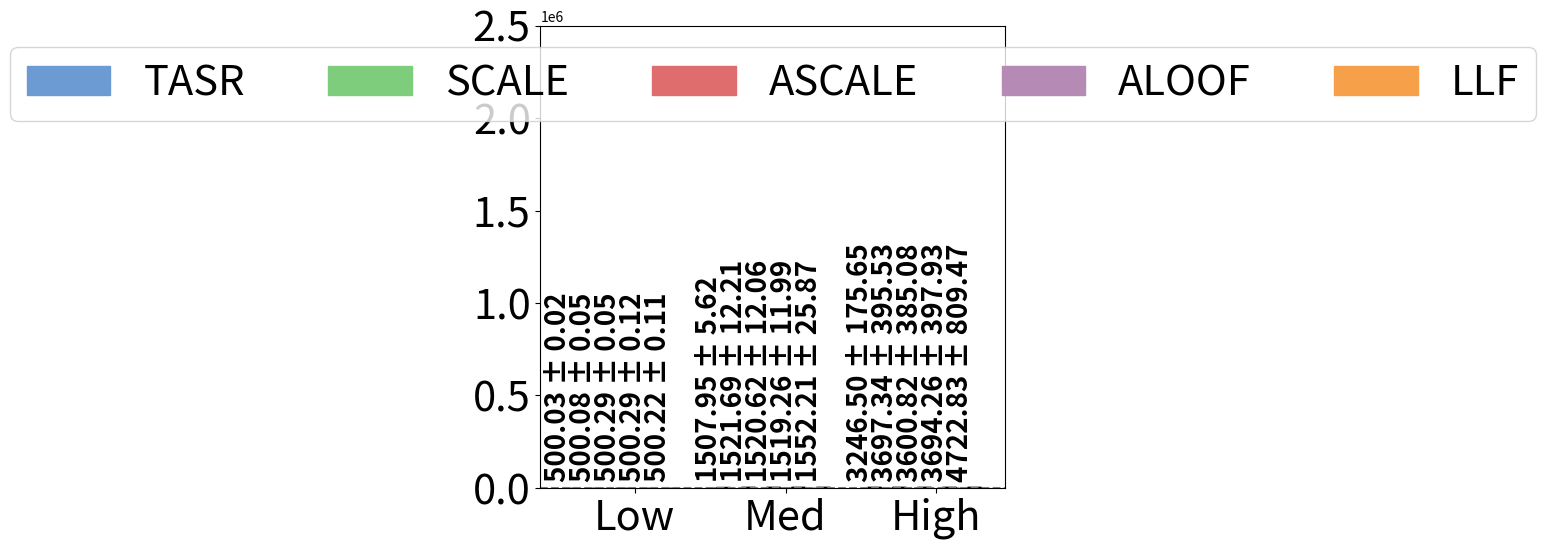

Write the Python code that produced this figure.
#File: plot_sc_results_pig_congestion.py
#Purpose: Plots single-commodity average total travel time (congestion) and standard deviations 
#for the Pigou network under low, medium, and high demand levels.

import matplotlib.pyplot as plt
import numpy as np
import matplotlib.patches as mpatches

pig_low = {
    "SO_TSTT": [500.02, 500.02, 500.02, 500.02, 500.02, 500.02],
    "flow_assigned": [25.00, 25.00, 25.00, 25.00, 25.00, 25.00],
    "selfish_flow": [25.00, 25.00, 25.00, 25.00, 25.00, 25.00],
    "TSTT": [500.03, 500.02, 500.08, 500.29, 500.29, 500.22],
    "st_devs_t": [0.02, 0.00, 0.05, 0.05, 0.12, 0.11],
    "runtime": [0.80378, 0.82581, 0.87960, 0.87646, 0.87642, 0.94837],
    "st_devs": [0.04226, 0.17641, 0.10181, 0.10645, 0.07027, 0.45453],
    "drivers": [25.00, 25.00, 25.00, 25.00, 25.00, 25.00],
}

pig_med = {
    "SO_TSTT": [1504.45, 1504.45, 1504.45, 1504.45, 1504.45, 1504.45],
    "flow_assigned": [75.0, 75.0, 75.0, 75.0, 75.0, 75.0],
    "selfish_flow": [75.0, 75.0, 75.0, 75.0, 75.0, 75.0],
    "TSTT": [1507.95, 1504.45, 1521.69, 1520.62, 1519.26, 1552.21],
    "st_devs_t": [5.62, 0.00, 12.21, 12.06, 11.99, 25.87],
    "runtime": [0.89452, 0.83683, 0.86312, 0.86490, 0.85911, 0.86281],
    "st_devs": [0.11822, 0.08921, 0.09300, 0.09478, 0.07674, 0.11934],
    "drivers": [75.00, 75.00, 75.00, 75.00, 75.00, 75.00]
}

pig_high = {
    "SO_TSTT": [3142.38, 3142.38, 3142.38, 3142.38, 3142.38, 3142.38],
    "flow_assigned": [150.00, 150.00, 150.00, 150.00, 150.00, 150.00],
    "selfish_flow": [150.00, 150.00, 150.00, 150.00, 150.00, 150.00],
    "TSTT": [3246.50, 3142.38, 3697.34, 3600.82, 3694.26, 4722.83], 
    "st_devs_t": [175.65, 0.00, 395.53, 385.08, 397.93, 809.47],
    "runtime": [0.82675, 0.87352, 0.89170, 0.88769, 0.83551, 0.87451],
    "st_devs": [0.11993, 0.19307, 0.14217, 0.10694, 0.06369, 0.06410],
    "drivers": [150.00, 150.00, 150.00, 150.00, 150.00, 150.00]
}

def construct_congestion_lists(sf_dict):
    tstt_values = sf_dict['TSTT']
    std_tstt_values = sf_dict['st_devs_t']
    return tstt_values, std_tstt_values

congestion_pig_low, std_pig_low = construct_congestion_lists(pig_low)
congestion_pig_med, std_pig_med = construct_congestion_lists(pig_med)
congestion_pig_high, std_pig_high = construct_congestion_lists(pig_high)

congestion_pig_low = [value for i, value in enumerate(congestion_pig_low) if i != 1]
congestion_pig_med = [value for i, value in enumerate(congestion_pig_med) if i != 1]
congestion_pig_high = [value for i, value in enumerate(congestion_pig_high) if i != 1]

std_pig_low = [value for i, value in enumerate(std_pig_low) if i != 1]
std_pig_med = [value for i, value in enumerate(std_pig_med) if i != 1]
std_pig_high = [value for i, value in enumerate(std_pig_high) if i != 1]

group_width = 5
group_spacing = 1
x_pig_low = np.arange(group_width)
x_pig_med = np.arange(group_width) + group_width + group_spacing
x_pig_high = np.arange(group_width) + 2 * (group_width + group_spacing)

colors = ['#6B9BD2', '#7DCD7D', '#E06D6D', '#B58BB6', '#F6A04A']
bar_labels = ['TASR','SCALE', 'ASCALE', 'ALOOF', 'LLF']

fig, ax = plt.subplots(figsize=(6, 6))

bars_low = ax.bar(x_pig_low, congestion_pig_low, width=0.8, color=colors, yerr=std_pig_low, capsize=5)
bars_med = ax.bar(x_pig_med, congestion_pig_med, width=0.8, color=colors, yerr=std_pig_med, capsize=5)
bars_high = ax.bar(x_pig_high, congestion_pig_high, width=0.8, color=colors, yerr=std_pig_high, capsize=5)

ax.set_xticks([(group_width / 2), 
               (group_width + group_spacing + group_width / 2), 
               (2 * (group_width + group_spacing) + group_width / 2)])
ax.set_xticklabels(['Low', 'Med', 'High'], fontsize=30)
ax.tick_params(axis='y', labelsize=30)
ax.set_ylim(0.0, 2500000)

fixed_offset = 30000

for i in range(len(bars_low)):
    bar_height = bars_low[i].get_height()
    ax.text(
        bars_low[i].get_x() + bars_low[i].get_width() / 2, 
        bar_height + fixed_offset, 
        f'{congestion_pig_low[i]:.2f} ± {std_pig_low[i]:.2f}', 
        rotation=90, fontsize=20, ha='right', va='bottom', fontweight='bold'
    )

for i in range(len(bars_med)):
    bar_height = bars_med[i].get_height()
    ax.text(
        bars_med[i].get_x() + bars_med[i].get_width() / 2, 
        bar_height + fixed_offset, 
        f'{congestion_pig_med[i]:.2f} ± {std_pig_med[i]:.2f}', 
        rotation=90, fontsize=20, ha='right', va='bottom', fontweight='bold'
    )

for i in range(len(bars_high)):
    bar_height = bars_high[i].get_height()
    ax.text(
        bars_high[i].get_x() + bars_high[i].get_width() / 2, 
        bar_height + fixed_offset, 
        f'{congestion_pig_high[i]:.2f} ± {std_pig_high[i]:.2f}', 
        rotation=90, fontsize=20, ha='right', va='bottom', fontweight='bold'
    )

legend_handles = [mpatches.Rectangle((0, 0), 1, 1, color=color) for color in colors]

combined_handles = legend_handles 
combined_labels = bar_labels

ax.axhline(y=0, color='gray', linestyle='--', linewidth=1.5)

ax.legend(
    combined_handles,
    combined_labels,
    loc='upper center',
    ncol=5,
    fontsize=30
)

plt.tight_layout()
plt.show()
